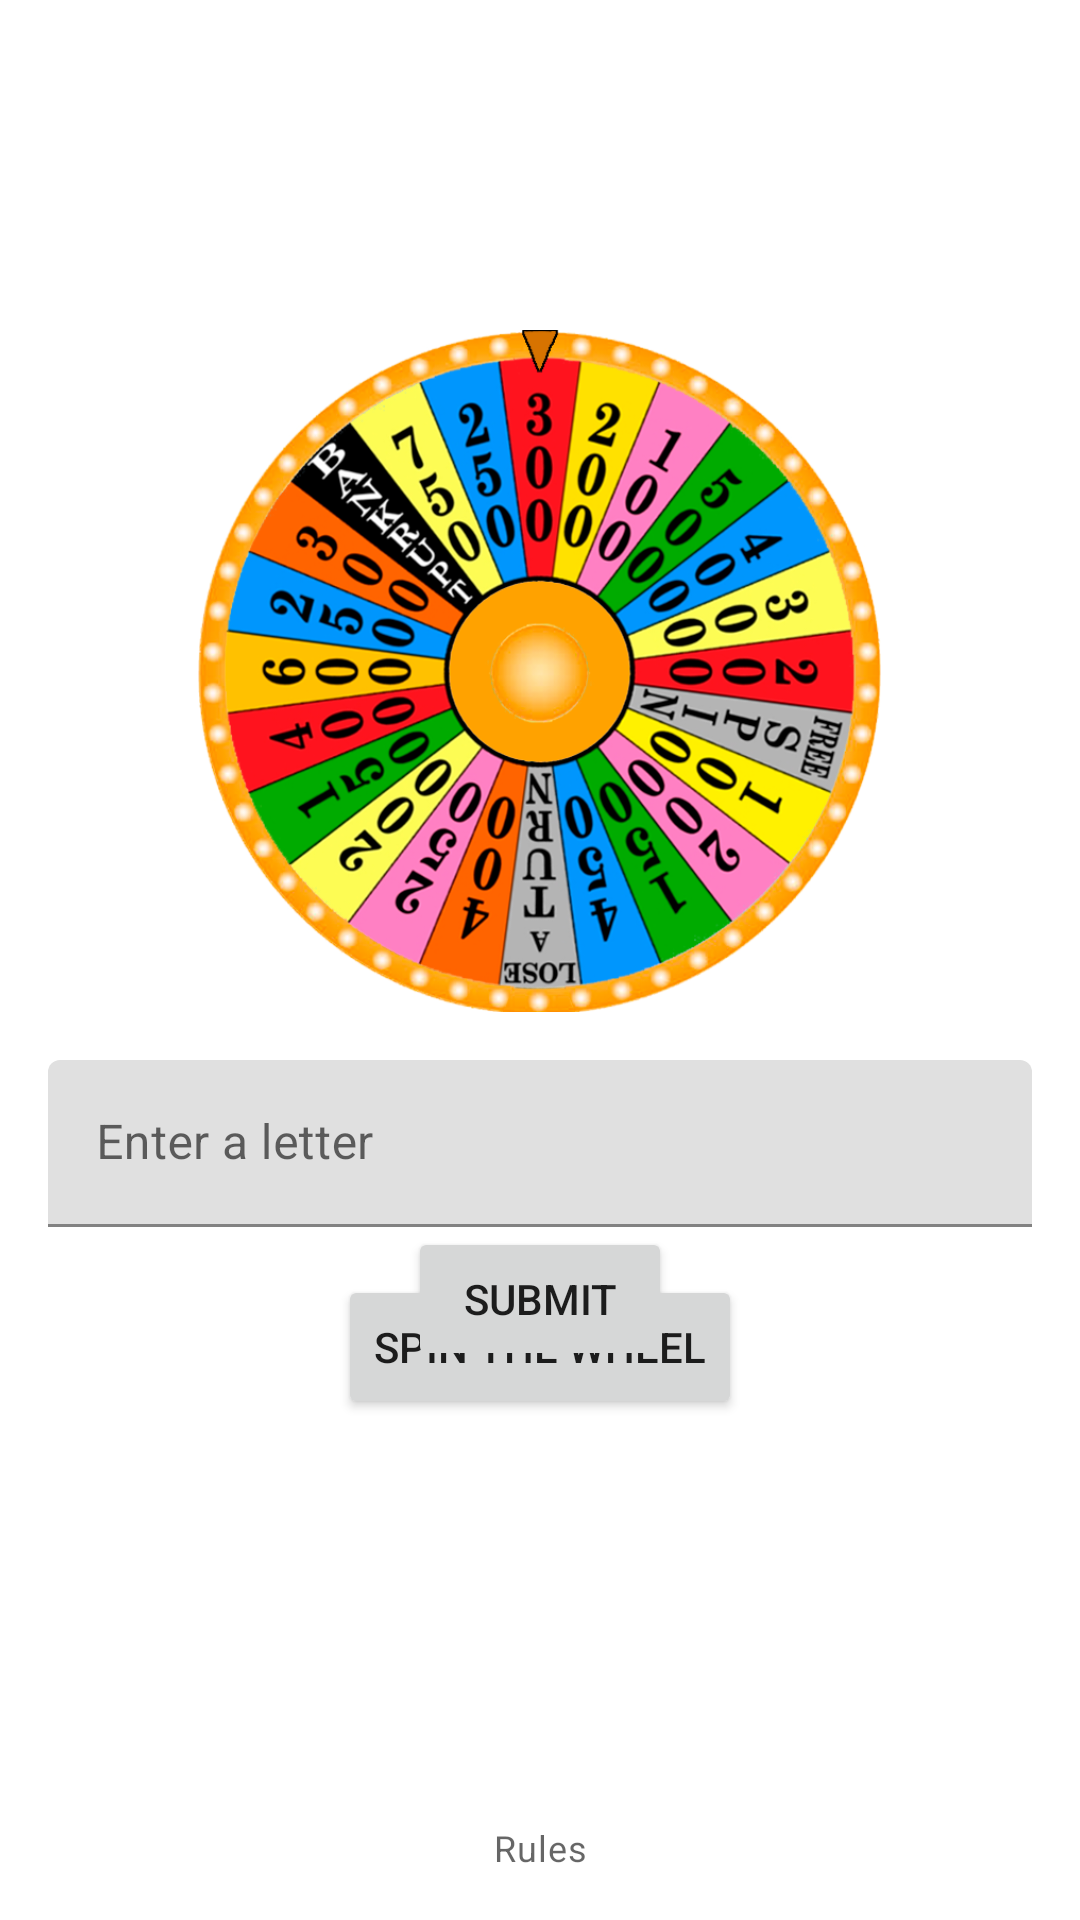

Android layout source for this screen:
<!-- AndroidManifest.xml: application theme Theme.WheelOfFortune -->
<!-- res/layout/fragment_word_guessing.xml -->
<?xml version="1.0" encoding="utf-8"?>
<layout xmlns:android="http://schemas.android.com/apk/res/android"
    xmlns:app="http://schemas.android.com/apk/res-auto"
    xmlns:tools="http://schemas.android.com/tools">

    <data>
        <variable
            name="wordGuessingViewModel"
            type="com.example.wheeloffortune.viewModels.WordGuessingViewModel" />
    </data>

    <androidx.constraintlayout.widget.ConstraintLayout
        android:layout_width="match_parent"
        android:layout_height="match_parent"
        android:padding="16dp"
        tools:context=".views.WordGuessing">

        <TextView
            android:id="@+id/lives"
            android:layout_width="wrap_content"
            android:layout_height="wrap_content"
            android:text="@{@string/lives(wordGuessingViewModel.lives)}"
            android:textAppearance="@style/TextAppearance.MaterialComponents.Headline6"
            app:layout_constraintBottom_toTopOf="@+id/category_title"
            app:layout_constraintStart_toStartOf="parent"
            app:layout_constraintTop_toTopOf="parent"
            tools:text="Lives"/>

        <TextView
            android:id="@+id/points"
            android:layout_width="wrap_content"
            android:layout_height="wrap_content"
            android:text="@{@string/points(wordGuessingViewModel.points)}"
            android:textAppearance="@style/TextAppearance.MaterialComponents.Headline6"
            app:layout_constraintEnd_toEndOf="parent"
            app:layout_constraintTop_toTopOf="parent"
            tools:text="Points" />

        <TextView
            android:id="@+id/category_title"
            android:layout_width="wrap_content"
            android:layout_height="wrap_content"
            android:text="@{@string/category_title(wordGuessingViewModel.currentCategory.category)}"
            android:textAppearance="@style/TextAppearance.MaterialComponents.Headline6"
            android:layout_marginTop="8dp"
            app:layout_constraintBottom_toTopOf="@+id/recycler_view"
            app:layout_constraintEnd_toEndOf="parent"
            app:layout_constraintStart_toStartOf="parent"
            app:layout_constraintTop_toBottomOf="@+id/lives"
            tools:text="Title"/>

        <androidx.recyclerview.widget.RecyclerView
            android:id="@+id/recycler_view"
            android:layout_width="match_parent"
            android:layout_height="wrap_content"
            android:layout_marginTop="16dp"
            android:scrollbars="vertical"
            app:layoutManager="LinearLayoutManager"
            app:layout_constraintEnd_toEndOf="parent"
            app:layout_constraintStart_toStartOf="parent"
            app:layout_constraintTop_toBottomOf="@+id/category_title" />

        <RelativeLayout
            android:id="@+id/wheel_spin"
            android:layout_width="match_parent"
            android:layout_height="wrap_content"
            app:layout_constraintTop_toBottomOf="@+id/recycler_view"
            android:layout_marginTop="16dp">

            <ImageView
                android:id="@+id/wheel"
                android:layout_width="match_parent"
                android:layout_height="wrap_content"
                android:layout_marginStart="50dp"
                android:layout_marginEnd="50dp"
                android:adjustViewBounds="true"
                android:cropToPadding="false"
                android:importantForAccessibility="no"
                android:scaleType="centerInside"
                android:src="@drawable/wheel_of_fortune_spin" />

            <ImageView
                android:id="@+id/circle"
                android:layout_width="match_parent"
                android:layout_height="wrap_content"
                android:layout_marginStart="50dp"
                android:layout_marginEnd="50dp"
                android:adjustViewBounds="true"
                android:cropToPadding="false"
                android:importantForAccessibility="no"
                android:scaleType="centerInside"
                android:src="@drawable/wheel_of_fortune_circle" />
        </RelativeLayout>

        <com.google.android.material.textfield.TextInputLayout
            android:id="@+id/guess_phrase_text_field"
            android:layout_width="match_parent"
            android:layout_height="wrap_content"
            android:layout_marginTop="16dp"
            android:hint="@string/enter_a_letter"
            app:errorIconDrawable="@drawable/ic_baseline_error_outline_24"
            app:layout_constraintBottom_toTopOf="@+id/spin_the_wheel"
            app:layout_constraintEnd_toEndOf="parent"
            app:layout_constraintStart_toStartOf="parent"
            app:layout_constraintTop_toBottomOf="@+id/wheel_spin">

            <com.google.android.material.textfield.TextInputEditText
                android:id="@+id/text_input"
                android:layout_width="match_parent"
                android:layout_height="match_parent"
                android:inputType="textPersonName|textNoSuggestions"
                android:maxLines="1"
                tools:ignore="TextContrastCheck" />
        </com.google.android.material.textfield.TextInputLayout>

        <Button
            android:id="@+id/spin_the_wheel"
            android:layout_width="wrap_content"
            android:layout_height="wrap_content"
            android:layout_marginTop="16dp"
            android:text="@string/spin_the_wheel"
            app:layout_constraintEnd_toEndOf="parent"
            app:layout_constraintStart_toStartOf="parent"
            app:layout_constraintTop_toBottomOf="@+id/guess_phrase_text_field"
            tools:ignore="TouchTargetSizeCheck,TextContrastCheck" />

        <Button
            android:id="@+id/submit_letter"
            android:layout_width="wrap_content"
            android:layout_height="wrap_content"
            android:text="@string/submit_letter"
            app:layout_constraintEnd_toEndOf="parent"
            app:layout_constraintStart_toStartOf="parent"
            app:layout_constraintTop_toBottomOf="@+id/guess_phrase_text_field"
            tools:ignore="TextContrastCheck,TouchTargetSizeCheck" />

        <TextView
            android:id="@+id/rules_page"
            android:layout_width="wrap_content"
            android:layout_height="wrap_content"
            android:text="@string/rules"
            android:textAlignment="center"
            android:textAppearance="@style/TextAppearance.MaterialComponents.Caption"
            app:layout_constraintBottom_toBottomOf="parent"
            app:layout_constraintLeft_toLeftOf="parent"
            app:layout_constraintRight_toRightOf="parent"
            tools:ignore="TextContrastCheck" />

    </androidx.constraintlayout.widget.ConstraintLayout>
</layout>
<!-- resources referenced by this layout -->
<resources>
  <!-- drawable wheel_of_fortune_circle: png bitmap (drawable, 149863 bytes) -->
  <!-- drawable wheel_of_fortune_spin: png bitmap (drawable, 345091 bytes) -->
  <string name="category_title">Category: %s</string>
  <string name="enter_a_letter">Enter a letter</string>
  <string name="lives">Lives: %d</string>
  <string name="points">Points: %d</string>
  <string name="rules">Rules</string>
  <string name="spin_the_wheel">Spin The Wheel</string>
  <string name="submit_letter">Submit</string>
  <style name="Theme.WheelOfFortune" parent="Theme.MaterialComponents.DayNight.NoActionBar">
          
          <item name="colorPrimary">@color/gold_500</item>
          <item name="colorPrimaryVariant">@color/gold_700</item>
          <item name="colorOnPrimary">@color/white</item>
          
          <item name="colorSecondary">@color/purple_500</item>
          <item name="colorSecondaryVariant">@color/purple_700</item>
          <item name="colorOnSecondary">@color/black</item>
          
          <item name="android:statusBarColor" tools:targetApi="l">?attr/colorPrimaryVariant</item>
      </style>
  <color name="gold_500">#f8a121</color>
  <color name="gold_700">#c07200</color>
  <color name="white">#FFFFFFFF</color>
  <color name="purple_500">#5a307b</color>
  <color name="purple_700">#2d054e</color>
  <color name="black">#FF000000</color>
</resources>
